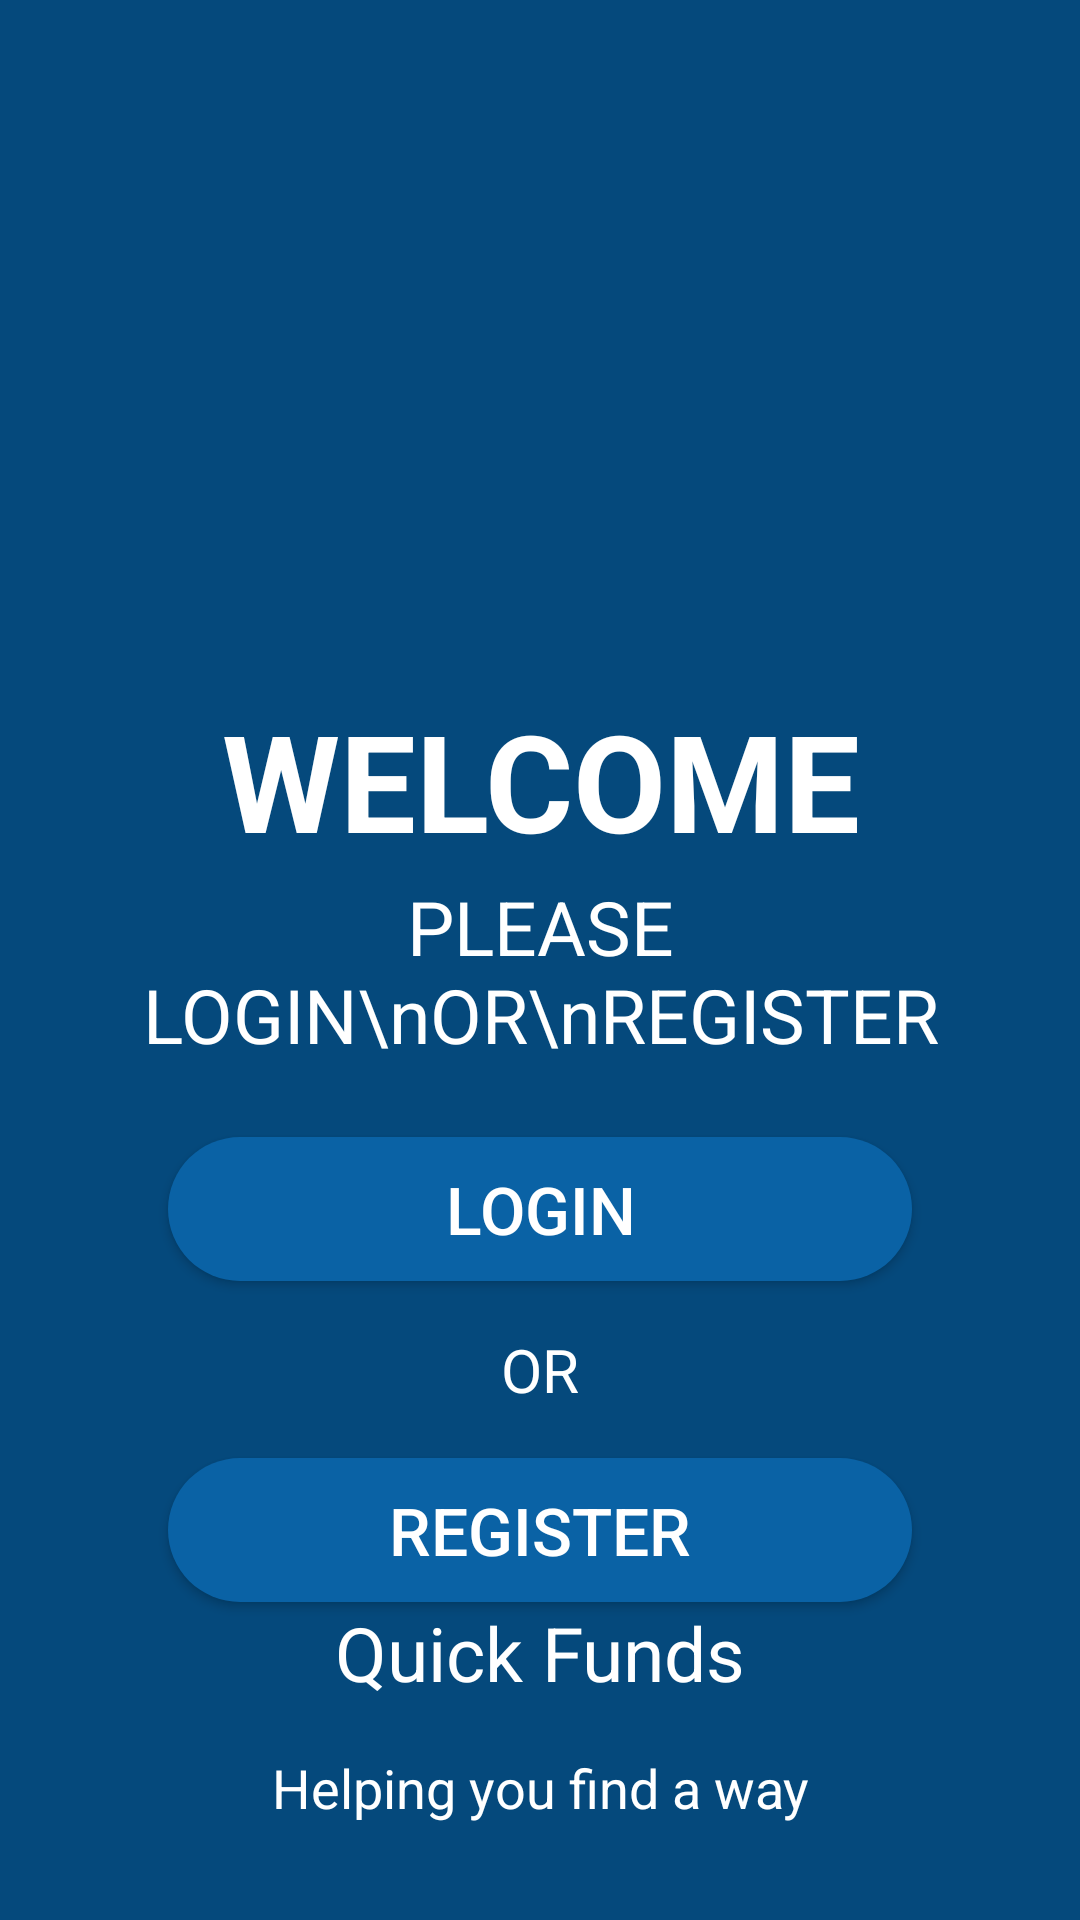

This screen was rendered from an Android layout file. Write that file and the resources it references.
<!-- AndroidManifest.xml: application theme Theme.Kenyan3 -->
<!-- res/layout/activity_main.xml -->
<?xml version="1.0" encoding="utf-8"?>
<androidx.constraintlayout.widget.ConstraintLayout xmlns:android="http://schemas.android.com/apk/res/android"
    xmlns:app="http://schemas.android.com/apk/res-auto"
    xmlns:tools="http://schemas.android.com/tools"
    android:layout_width="match_parent"
    android:background="@color/oxfordblue"
    android:layout_height="match_parent"
    tools:context=".MainActivity">

    <Button
        android:id="@+id/mainlogin"
        android:layout_width="0dp"
        android:layout_height="wrap_content"
        android:layout_marginStart="56dp"
        android:layout_marginEnd="56dp"
        android:background="@drawable/button_bg"
        android:paddingLeft="30dp"
        android:paddingRight="30dp"
        android:text="LOGIN"
        android:textColor="@color/white"
        android:textSize="22sp"
        app:layout_constraintBottom_toBottomOf="parent"
        app:layout_constraintEnd_toEndOf="parent"
        app:layout_constraintStart_toStartOf="parent"
        app:layout_constraintTop_toTopOf="parent"
        app:layout_constraintVertical_bias="0.64" />

    <ImageView
        android:id="@+id/imageView2"
        android:layout_width="150dp"
        android:layout_height="150dp"
        android:layout_marginTop="70dp"
        app:layout_constraintBottom_toBottomOf="parent"
        app:layout_constraintEnd_toEndOf="parent"
        app:layout_constraintStart_toStartOf="parent"
        app:layout_constraintTop_toTopOf="parent"
        app:layout_constraintVertical_bias="0.0"
        app:srcCompat="@mipmap/ic_launcher" />

    <TextView
        android:id="@+id/textView16"
        android:layout_width="wrap_content"
        android:layout_height="wrap_content"
        android:layout_marginTop="16dp"
        android:text="OR"
        android:textColor="@color/white"
        android:textSize="20dp"
        app:layout_constraintBottom_toBottomOf="parent"
        app:layout_constraintEnd_toEndOf="parent"
        app:layout_constraintStart_toStartOf="parent"
        app:layout_constraintTop_toBottomOf="@+id/mainlogin"
        app:layout_constraintVertical_bias="0.0" />

    <Button
        android:id="@+id/mainregist"
        android:layout_width="0dp"
        android:layout_height="wrap_content"
        android:layout_marginTop="16dp"
        android:background="@drawable/button_bg"
        android:paddingLeft="30dp"
        android:paddingRight="30dp"
        android:text="Register"
        android:textSize="22sp"
        android:textColor="@color/white"
        app:layout_constraintBottom_toBottomOf="parent"
        app:layout_constraintEnd_toEndOf="@+id/mainlogin"
        app:layout_constraintStart_toStartOf="@+id/mainlogin"
        app:layout_constraintTop_toBottomOf="@+id/textView16"
        app:layout_constraintVertical_bias="0.0" />

    <TextView
        android:id="@+id/textView17"
        android:layout_width="wrap_content"
        android:layout_height="wrap_content"
        android:layout_marginBottom="16dp"
        android:text="@string/app_name"
        android:textColor="@color/white"
        android:textSize="25sp"
        app:layout_constraintBottom_toTopOf="@+id/textView23"
        app:layout_constraintEnd_toEndOf="parent"
        app:layout_constraintStart_toStartOf="parent"
        app:layout_constraintTop_toBottomOf="@+id/mainregist"
        app:layout_constraintVertical_bias="1.0" />

    <TextView
        android:id="@+id/textView23"
        android:layout_width="wrap_content"
        android:layout_height="wrap_content"
        android:layout_marginStart="16dp"
        android:layout_marginEnd="16dp"
        android:layout_marginBottom="32dp"
        android:text="Helping you find a way"
        android:textColor="@color/white"
        android:textSize="18sp"
        app:layout_constraintBottom_toBottomOf="parent"
        app:layout_constraintEnd_toEndOf="@+id/textView17"
        app:layout_constraintStart_toStartOf="@+id/textView17"
        app:layout_constraintTop_toBottomOf="@+id/mainregist"
        app:layout_constraintVertical_bias="1.0" />

    <TextView
        android:id="@+id/textView25"
        android:layout_width="0dp"
        android:layout_height="wrap_content"
        android:layout_marginStart="40dp"
        android:layout_marginTop="32dp"
        android:layout_marginEnd="40dp"
        android:layout_marginBottom="24dp"
        android:gravity="center"
        android:text="WELCOME"
        android:textColor="@color/white"
        android:textSize="45sp"
        android:textStyle="bold"
        app:layout_constraintBottom_toTopOf="@+id/textView26jk"
        app:layout_constraintEnd_toEndOf="parent"
        app:layout_constraintStart_toStartOf="parent"
        app:layout_constraintTop_toBottomOf="@+id/imageView2" />

    <TextView
        android:id="@+id/textView26jk"
        android:layout_width="0dp"
        android:layout_height="wrap_content"
        android:layout_marginStart="16dp"
        android:layout_marginEnd="16dp"
        android:layout_marginBottom="24dp"
        android:gravity="center"
        android:text="PLEASE LOGIN\nOR\nREGISTER"
        android:textColor="@color/white"
        android:textSize="25sp"
        app:layout_constraintBottom_toTopOf="@+id/mainlogin"
        app:layout_constraintEnd_toEndOf="parent"
        app:layout_constraintStart_toStartOf="parent"
        app:layout_constraintTop_toBottomOf="@+id/imageView2"
        app:layout_constraintVertical_bias="1.0" />

</androidx.constraintlayout.widget.ConstraintLayout>
<!-- resources referenced by this layout -->
<resources>
  <color name="oxfordblue">#05497c</color>
  <color name="white">#FFFFFFFF</color>
  <!-- drawable button_bg (drawable) -->
  <?xml version="1.0" encoding="utf-8"?>
  <shape xmlns:android="http://schemas.android.com/apk/res/android">
  
      <solid android:color="@color/button"/>
      <corners android:radius="50dp"/>
  
  </shape>
  <string name="app_name">Quick Funds</string>
  <style name="Theme.Kenyan3" parent="Theme.AppCompat.Light.NoActionBar">
          
          <item name="colorPrimary">@color/purple_500</item>
          <item name="colorPrimaryVariant">@color/purple_700</item>
          <item name="colorOnPrimary">@color/white</item>
          
          <item name="colorSecondary">@color/teal_200</item>
          <item name="colorSecondaryVariant">@color/teal_700</item>
          <item name="colorOnSecondary">@color/black</item>
          
          <item name="android:statusBarColor">?attr/colorPrimaryVariant</item>
          
      </style>
  <color name="button">#0a62a5</color>
  <color name="purple_500">#1B5299</color>
  <color name="purple_700">#05497c</color>
  <color name="teal_200">#FF03DAC5</color>
  <color name="teal_700">#FF018786</color>
  <color name="black">#FF000000</color>
</resources>
